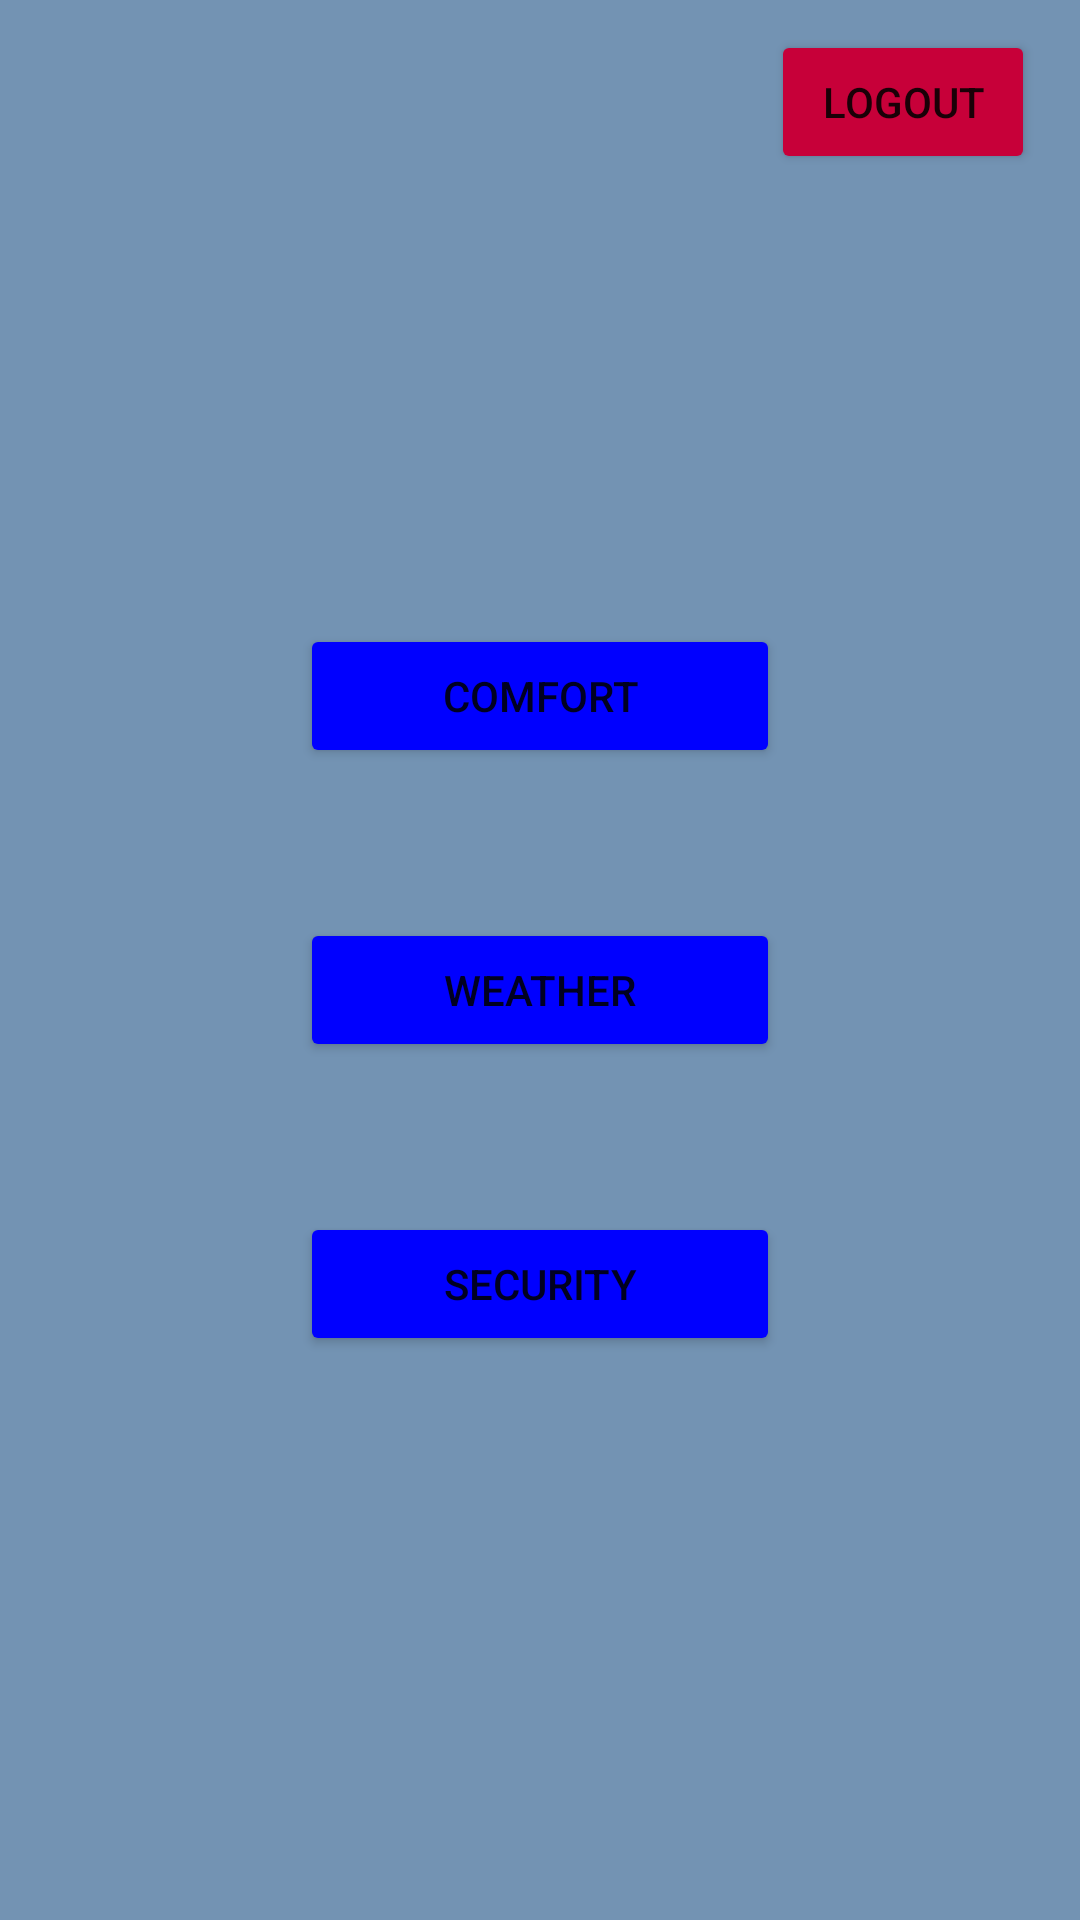

Reconstruct the res/layout file that produces this screen, plus the resources it refers to.
<!-- AndroidManifest.xml: application theme Theme.DHome -->
<!-- res/layout/home.xml -->
<?xml version="1.0" encoding="utf-8"?>
<RelativeLayout xmlns:android="http://schemas.android.com/apk/res/android"
    xmlns:app="http://schemas.android.com/apk/res-auto"
    xmlns:tools="http://schemas.android.com/tools"
    android:layout_width="match_parent"
    android:layout_height="match_parent"
    tools:context=".MainActivity"
    android:background="#7393B3">

    <LinearLayout
        android:layout_width="match_parent"
        android:layout_height="wrap_content"
        android:orientation="vertical">

        <Button
            android:id="@+id/button_Logout_id"
            android:layout_width="wrap_content"
            android:layout_height="wrap_content"
            android:layout_marginTop="10dp"
            android:layout_marginRight="15dp"
            android:layout_gravity="right"
            android:text="Logout"
            android:backgroundTint="#C70039">
        </Button>


        <Button
            android:id="@+id/button_Comfort_id"
            android:layout_width="match_parent"
            android:layout_height="wrap_content"
            android:layout_marginTop="150dp"
            android:layout_marginLeft="100dp"
            android:layout_marginRight="100dp"
            android:text="comfort"
            android:backgroundTint="#0000FF">
        </Button>

        <Button
            android:id="@+id/button_Weather_id"
            android:layout_width="match_parent"
            android:layout_height="wrap_content"
            android:layout_marginTop="50dp"
            android:layout_marginLeft="100dp"
            android:layout_marginRight="100dp"
            android:text="Weather"
            android:backgroundTint="#0000FF">
        </Button>

        <Button
            android:id="@+id/button_Security_id"
            android:layout_width="match_parent"
            android:layout_height="wrap_content"
            android:layout_marginTop="50dp"
            android:layout_marginLeft="100dp"
            android:layout_marginRight="100dp"
            android:text="Security"
            android:backgroundTint="#0000FF">
        </Button>

    </LinearLayout>

</RelativeLayout>
<!-- resources referenced by this layout -->
<resources>
  <style name="Theme.DHome" parent="Theme.MaterialComponents.DayNight.DarkActionBar">
          
          <item name="colorPrimary">@color/purple_500</item>
          <item name="colorPrimaryVariant">@color/purple_700</item>
          <item name="colorOnPrimary">@color/white</item>
          
          <item name="colorSecondary">@color/teal_200</item>
          <item name="colorSecondaryVariant">@color/teal_700</item>
          <item name="colorOnSecondary">@color/black</item>
          
          <item name="android:statusBarColor">?attr/colorPrimaryVariant</item>
          
      </style>
  <!-- not gathered from this repository: default colours our renderer supplied (Android Studio template values) -->
  <color name="purple_500">#FF6200EE</color>
  <color name="purple_700">#FF3700B3</color>
  <color name="teal_200">#FF03DAC5</color>
  <color name="teal_700">#FF018786</color>
  <color name="black">#FF000000</color>
  <color name="white">#FFFFFFFF</color>
</resources>
